Run: headless pygame with SDL's dummy video driver; simulated clock (each Clock.tick advances the game by its frame time, no real sleeping); random seed 0; keys injected as events and as key.get_pressed() state; mouse plan: one left click at the window centre at the start of phase 2, then a move to the lower-right quarter at the start of phase 3.
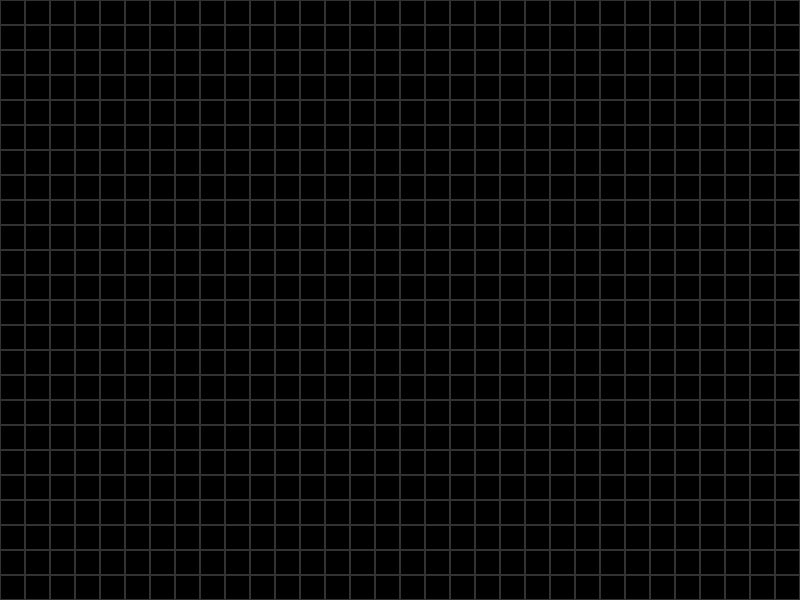
Frame 1 of 4 · flips 1–60 · no input
Frame 2 of 4 · flips 61–180 · clicked the window centre · tapped SPACE, RETURN · held RIGHT (→), D · screen unchanged from frame 1, image omitted
Frame 3 of 4 · flips 181–300 · moved the mouse to the lower-right quarter · held DOWN (↓), S · screen unchanged from frame 2, image omitted
Frame 4 of 4 · flips 301–420 · held LEFT (←), A, UP (↑), W · screen unchanged from frame 3, image omitted

The pygame program that drew these frames:

import pygame
import time

pygame.init()

SCREEN_WIDTH = 800
SCREEN_HEIGHT = 600


class ConwayGrid:
    def __init__(self, width, height):
        self.width = width
        self.height = height
        self.grids = []
        grid = []
        for i in range(self.height):
            grid.append([0 for x in range(self.width)])
        self.grids.append(grid)
        self.current_grid = 0
        self.new_grid = []
        for i in range(self.height):
            self.new_grid.append([0 for x in range(self.width)])
        self.SURVIVES = (2, )
        self.GETS_CREATED = (3, )
        self.DIES = (1, 4, 5, 6, 7, 8)

        self.running_speed = 50
        self.prev_time = time.time_ns()

        self.mouse_pressed = 0
        self.step_key_pressed = 0
        self.prev_step_key_pressed = 0
        self.run_key_pressed = 0
        self.clear_key_pressed = 0

        self.undo_limit = 100

    def update(self):
        new_grid = []
        grid_is_empty = True
        for i in range(self.height):
            new_grid.append([0 for x in range(self.width)])
        for i in range(self.height):
            down = i + 1
            if down >= self.height:
                down -= self.height
            up = i - 1
            for j in range(self.width):
                left = j - 1
                right = j + 1
                if right >= self.width:
                    right -= self.width

                number_of_surrounding_cells = 0

                if self.grids[self.current_grid][up][left]:
                    number_of_surrounding_cells += 1
                if self.grids[self.current_grid][i][left]:
                    number_of_surrounding_cells += 1
                if self.grids[self.current_grid][down][left]:
                    number_of_surrounding_cells += 1
                if self.grids[self.current_grid][down][j]:
                    number_of_surrounding_cells += 1
                if self.grids[self.current_grid][down][right]:
                    number_of_surrounding_cells += 1
                if self.grids[self.current_grid][i][right]:
                    number_of_surrounding_cells += 1
                if self.grids[self.current_grid][up][right]:
                    number_of_surrounding_cells += 1
                if self.grids[self.current_grid][up][j]:
                    number_of_surrounding_cells += 1

                if number_of_surrounding_cells in self.SURVIVES:
                    new_grid[i][j] = self.grids[self.current_grid][i][j]
                elif number_of_surrounding_cells in self.GETS_CREATED:
                    new_grid[i][j] = 1
                elif number_of_surrounding_cells in self.DIES:
                    new_grid[i][j] = 0

                if number_of_surrounding_cells != 0:
                    grid_is_empty = False
        if not grid_is_empty:
            self.grids.append(new_grid)
            self.current_grid += 1

            if len(self.grids) >= self.undo_limit:
                del self.grids[0]
                self.current_grid -= 1
        #for i in range(self.height):
        #    for j in range(self.width):
        #        self.grid[i][j] = self.new_grid[i][j]

    def render(self, screen):
        cell_width = SCREEN_WIDTH/self.width
        cell_height = SCREEN_HEIGHT/self.height
        for i in range(self.height):
            for j in range(self.width):
                if self.grids[self.current_grid][i][j]:
                    pygame.draw.rect(screen, (255, 255, 255), (j * cell_width + 1, i * cell_height + 1, cell_width - 2, cell_height - 2))
                else:
                    pygame.draw.rect(screen, (0, 0, 0),
                                     (j * cell_width + 1, i * cell_height + 1, cell_width - 2, cell_height - 2))

    def mouse_input(self):
        mouse_pos = pygame.mouse.get_pos()
        if pygame.mouse.get_pressed()[2]:
            self.grids[self.current_grid][int(mouse_pos[1] * self.height/SCREEN_HEIGHT)][int(mouse_pos[0] * self.width/SCREEN_WIDTH)] = 1
        elif pygame.mouse.get_pressed()[0]:
            self.grids[self.current_grid][int(mouse_pos[1] * self.height / SCREEN_HEIGHT)][
                int(mouse_pos[0] * self.width / SCREEN_WIDTH)] = 0
    
    def keyboard_input(self):
        keys = pygame.key.get_pressed()
        if keys[pygame.K_s] and not self.step_key_pressed:
            self.update()
            self.step_key_pressed = 1
        if not keys[pygame.K_s]:
            self.step_key_pressed = 0

        if keys[pygame.K_z] and not self.prev_step_key_pressed:
            if self.current_grid > 0:
                del self.grids[-1]
                self.current_grid -= 1
            self.prev_step_key_pressed = 1
        if not keys[pygame.K_z]:
            self.prev_step_key_pressed = 0

        if keys[pygame.K_c] and not self.clear_key_pressed:
            new_grid = []
            for i in range(self.height):
                new_grid.append([0 for x in range(self.width)])
            self.grids.append(new_grid)
            self.current_grid += 1
            self.clear_key_pressed = 1
        if not keys[pygame.K_c]:
            self.clear_key_pressed = 0

        if keys[pygame.K_r]:
            if (time.time_ns() - self.prev_time) / 1000000000 > (1 / self.running_speed):
                self.update()
                self.prev_time = time.time_ns()


def update_conway_grid(current_grid):
    SURVIVES = (2,)
    GETS_CREATED = (3,)
    DIES = (1, 4, 5, 6, 7, 8)
    height = len(current_grid)
    width = len(current_grid[0])
    new_grid = []
    for i in range(height):
        new_grid.append([0 for x in range(width)])
    for i in range(height):
        down = i + 1
        if down >= height:
            down -= height
        up = i - 1
        for j in range(width):
            left = j - 1
            right = j + 1
            if right >= width:
                right -= width

            number_of_surrounding_cells = 0

            if current_grid[up][left]:
                number_of_surrounding_cells += 1
            if current_grid[i][left]:
                number_of_surrounding_cells += 1
            if current_grid[down][left]:
                number_of_surrounding_cells += 1
            if current_grid[down][j]:
                number_of_surrounding_cells += 1
            if current_grid[down][right]:
                number_of_surrounding_cells += 1
            if current_grid[i][right]:
                number_of_surrounding_cells += 1
            if current_grid[up][right]:
                number_of_surrounding_cells += 1
            if current_grid[up][j]:
                number_of_surrounding_cells += 1

            if number_of_surrounding_cells in SURVIVES:
                new_grid[i][j] = current_grid[i][j]
            elif number_of_surrounding_cells in GETS_CREATED:
                new_grid[i][j] = 1
            elif number_of_surrounding_cells in DIES:
                new_grid[i][j] = 0

    return new_grid


screen = pygame.display.set_mode((SCREEN_WIDTH, SCREEN_HEIGHT))
pygame.display.set_caption("Conway's Game Of Life")

conway_grid = ConwayGrid(32, 24)
running = True
while running:
    for event in pygame.event.get():
        if event.type == pygame.QUIT:
            running = False
    screen.fill((50, 50, 50))

    conway_grid.mouse_input()
    conway_grid.keyboard_input()
    conway_grid.render(screen)

    pygame.display.update()
